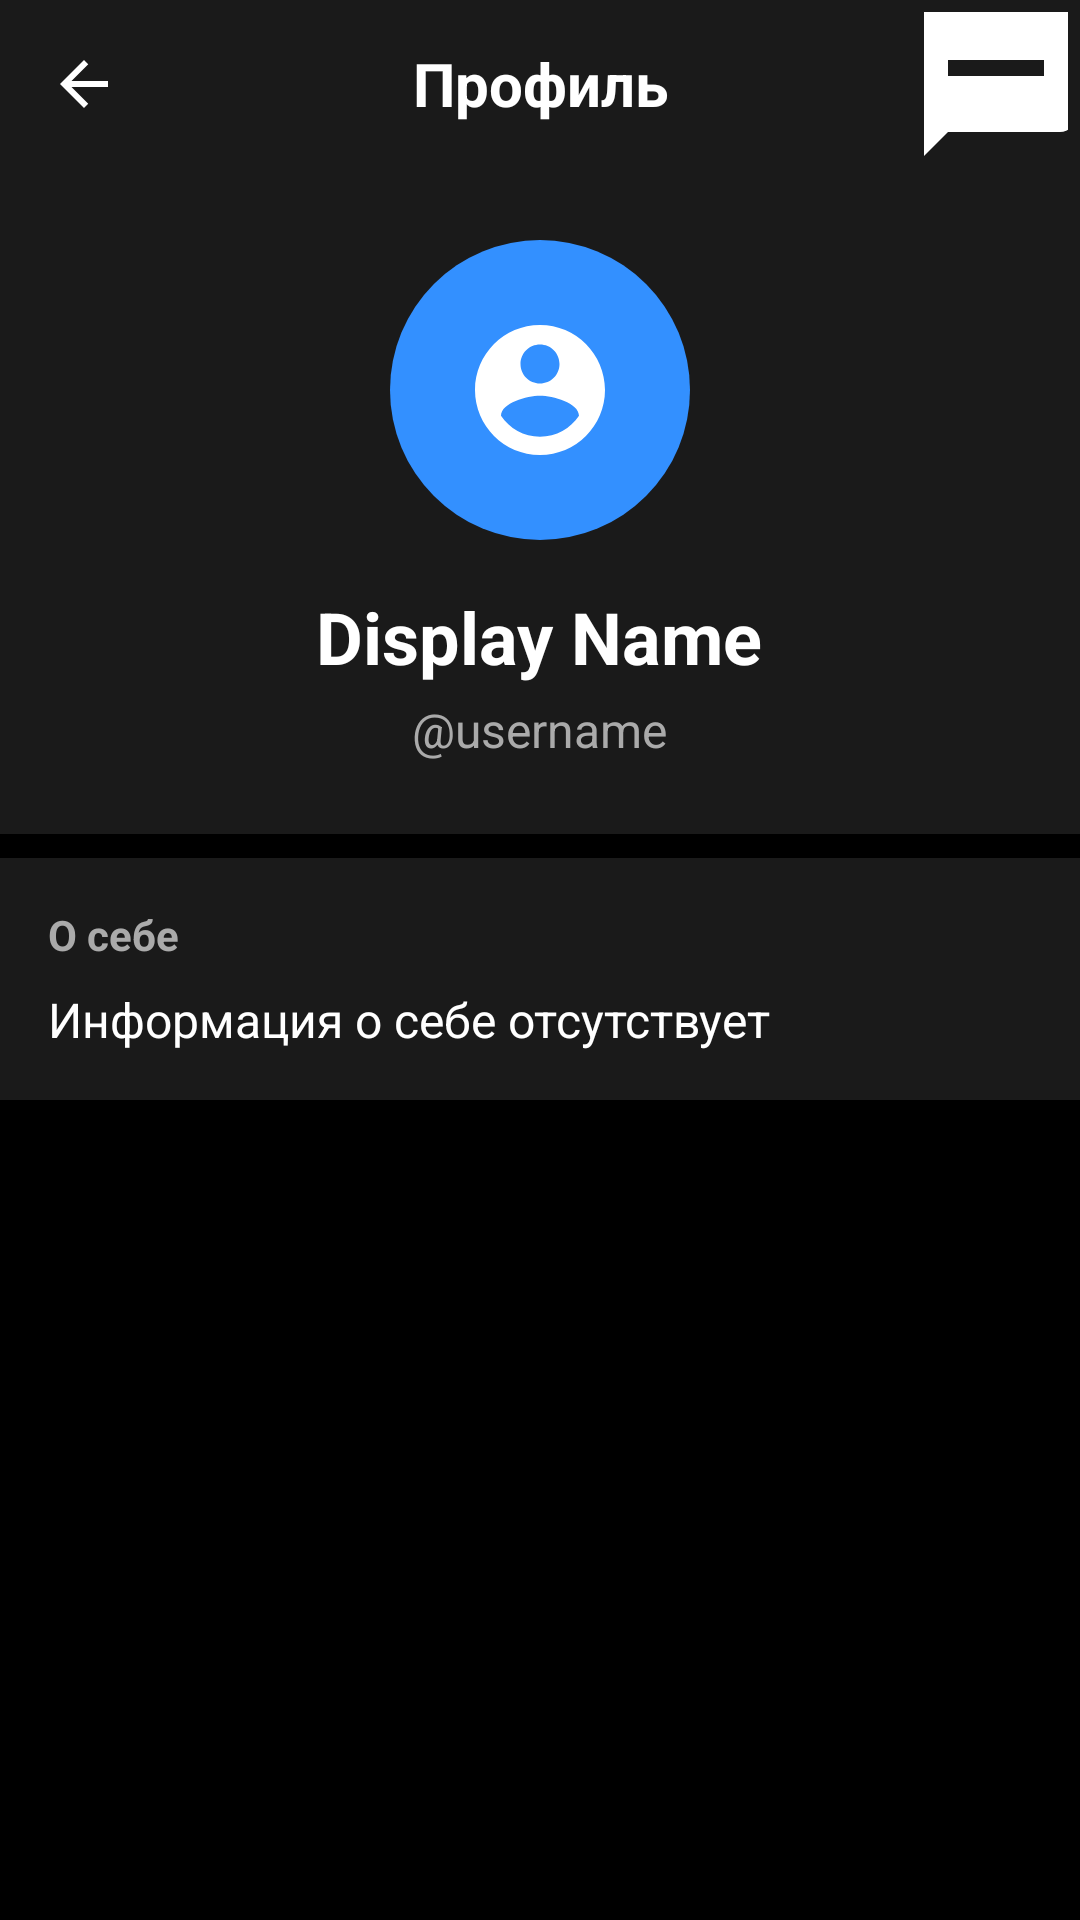

The Android layout XML behind this screen, and the referenced resources:
<!-- AndroidManifest.xml: application theme Theme.AppCompat.Light.DarkActionBar -->
<!-- res/layout/activity_user_profile.xml -->
<?xml version="1.0" encoding="utf-8"?>
<LinearLayout xmlns:android="http://schemas.android.com/apk/res/android"
    android:layout_width="match_parent"
    android:layout_height="match_parent"
    android:background="@color/app_background"
    android:orientation="vertical">

    
    <LinearLayout
        android:layout_width="match_parent"
        android:layout_height="56dp"
        android:background="@color/app_surface"
        android:orientation="horizontal"
        android:paddingHorizontal="4dp"
        android:gravity="center_vertical">

        
        <ImageButton
            android:id="@+id/backButton"
            android:layout_width="48dp"
            android:layout_height="48dp"
            android:background="?attr/selectableItemBackgroundBorderless"
            android:src="@drawable/ic_arrow_back"
            android:contentDescription="Назад"
            android:tint="@color/app_text_primary" />

        
        <TextView
            android:layout_width="0dp"
            android:layout_height="wrap_content"
            android:layout_weight="1"
            android:text="Профиль"
            android:textColor="@color/app_text_primary"
            android:textSize="20sp"
            android:textStyle="bold"
            android:gravity="center" />

        
        <ImageButton
            android:id="@+id/messageButton"
            android:layout_width="48dp"
            android:layout_height="48dp"
            android:background="?attr/selectableItemBackgroundBorderless"
            android:src="@drawable/ic_chat"
            android:contentDescription="Написать"
            android:tint="@color/app_text_primary" />

    </LinearLayout>

    
    <ScrollView
        android:layout_width="match_parent"
        android:layout_height="0dp"
        android:layout_weight="1"
        android:fillViewport="true">

        <LinearLayout
            android:layout_width="match_parent"
            android:layout_height="wrap_content"
            android:orientation="vertical">

            
            <LinearLayout
                android:layout_width="match_parent"
                android:layout_height="wrap_content"
                android:orientation="vertical"
                android:background="@color/app_surface"
                android:padding="24dp"
                android:layout_marginBottom="8dp"
                android:gravity="center">

                
                <ImageView
                    android:id="@+id/profileAvatar"
                    android:layout_width="100dp"
                    android:layout_height="100dp"
                    android:src="@drawable/ic_person_large"
                    android:background="@drawable/avatar_large_background"
                    android:padding="24dp"
                    android:tint="@color/white" />

                
                <TextView
                    android:id="@+id/profileDisplayName"
                    android:layout_width="wrap_content"
                    android:layout_height="wrap_content"
                    android:text="Display Name"
                    android:textColor="@color/app_text_primary"
                    android:textSize="24sp"
                    android:textStyle="bold"
                    android:layout_marginTop="16dp" />

                
                <TextView
                    android:id="@+id/profileUsername"
                    android:layout_width="wrap_content"
                    android:layout_height="wrap_content"
                    android:text="@username"
                    android:textColor="@color/app_text_secondary"
                    android:textSize="16sp"
                    android:layout_marginTop="4dp" />

            </LinearLayout>

            
            <LinearLayout
                android:layout_width="match_parent"
                android:layout_height="wrap_content"
                android:orientation="vertical"
                android:background="@color/app_surface"
                android:padding="16dp"
                android:layout_marginBottom="8dp">

                <TextView
                    android:layout_width="wrap_content"
                    android:layout_height="wrap_content"
                    android:text="О себе"
                    android:textColor="@color/app_text_secondary"
                    android:textSize="14sp"
                    android:textStyle="bold"
                    android:layout_marginBottom="8dp" />

                <TextView
                    android:id="@+id/profileBio"
                    android:layout_width="match_parent"
                    android:layout_height="wrap_content"
                    android:text="Информация о себе отсутствует"
                    android:textColor="@color/app_text_primary"
                    android:textSize="16sp"
                    android:lineSpacingExtra="4dp" />

            </LinearLayout>

        </LinearLayout>

    </ScrollView>

</LinearLayout>
<!-- resources referenced by this layout -->
<resources>
  <color name="app_background">#000000</color>
  <color name="app_surface">#1A1A1A</color>
  <color name="app_text_primary">#FFFFFF</color>
  <color name="app_text_secondary">#AAAAAA</color>
  <color name="white">#FFFFFFFF</color>
  <!-- drawable avatar_large_background (drawable) -->
  <?xml version="1.0" encoding="utf-8"?>
  <shape xmlns:android="http://schemas.android.com/apk/res/android">
      <solid android:color="@color/app_accent" />
      <corners android:radius="60dp" />
  </shape>
  <!-- drawable ic_arrow_back (drawable) -->
  <vector xmlns:android="http://schemas.android.com/apk/res/android"
      android:width="24dp"
      android:height="24dp"
      android:viewportWidth="24"
      android:viewportHeight="24"
      android:tint="@color/app_text_primary">
    <path
        android:fillColor="@android:color/white"
        android:pathData="M20,11L7.83,11l5.59,-5.59L12,4l-8,8 8,8 1.41,-1.41L7.83,13 20,13v-2z"/>
  </vector>
  <!-- drawable ic_chat (drawable) -->
  <vector xmlns:android="http://schemas.android.com/apk/res/android"
      android:width="64dp"
      android:height="64dp"
      android:viewportWidth="24"
      android:viewportHeight="24"
      android:tint="@color/app_text_primary">
    <path
        android:fillColor="@android:color/white"
        android:pathData="M20,2L4,2c-1.1,0 -1.99,0.9 -1.99,2L2,22l4,-4h14c1.1,0 2,-0.9 2,-2L22,4c0,-1.1 -0.9,-2 -2,-2zM6,9h12v2L6,11L6,9z"/>
  </vector>
  <!-- drawable ic_person_large (drawable) -->
  <vector xmlns:android="http://schemas.android.com/apk/res/android"
      android:width="48dp"
      android:height="48dp"
      android:viewportWidth="24"
      android:viewportHeight="24"
      android:tint="@color/white">
    <path
        android:fillColor="@android:color/white"
        android:pathData="M12,2C6.48,2 2,6.48 2,12s4.48,10 10,10 10,-4.48 10,-10S17.52,2 12,2zM12,5c1.66,0 3,1.34 3,3s-1.34,3 -3,3 -3,-1.34 -3,-3 1.34,-3 3,-3zM12,19.2c-2.5,0 -4.71,-1.28 -6,-3.22 0.03,-1.99 4,-3.08 6,-3.08 1.99,0 5.97,1.09 6,3.08 -1.29,1.94 -3.5,3.22 -6,3.22z"/>
  </vector>
  <color name="app_accent">#3390FF</color>
</resources>
